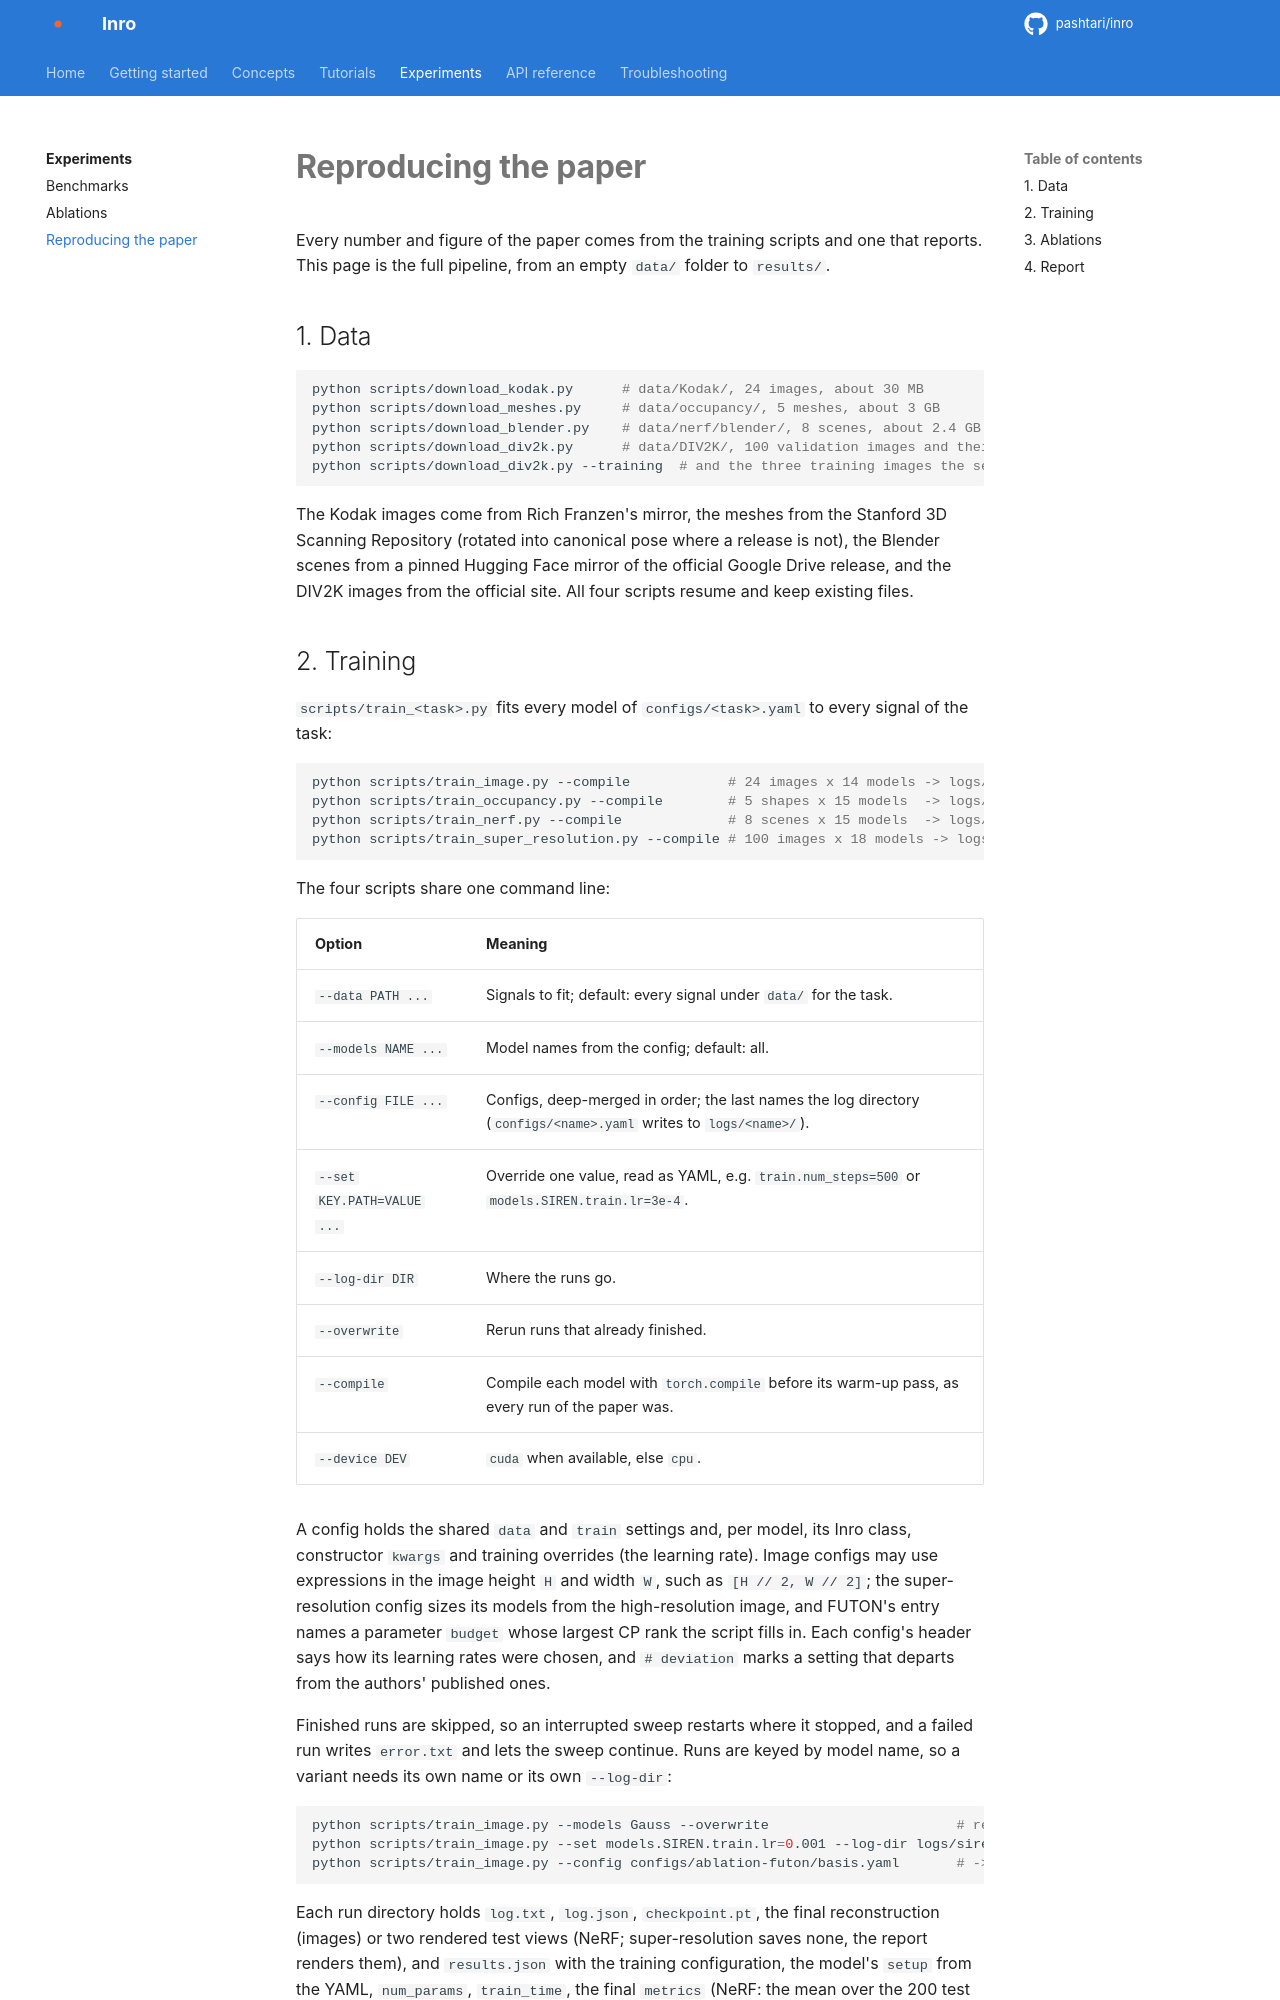

repository: pashtari/futon · page: experiments/reproduce/index.html · generator: mkdocs

# Reproducing the paper

Every number and figure of the paper comes from the training scripts and one that reports. This page is the full pipeline, from an empty `data/` folder to `results/`.

## 1. Data

```bash
python scripts/download_kodak.py      # data/Kodak/, 24 images, about 30 MB
python scripts/download_meshes.py     # data/occupancy/, 5 meshes, about 3 GB
python scripts/download_blender.py    # data/nerf/blender/, 8 scenes, about 2.4 GB
python scripts/download_div2k.py      # data/DIV2K/, 100 validation images and their 4x downsamplings, about 450 MB
python scripts/download_div2k.py --training  # and the three training images the settings were tuned on, 3.8 GB of archives
```

The Kodak images come from Rich Franzen's mirror, the meshes from the Stanford 3D Scanning Repository (rotated into canonical pose where a release is not), the Blender scenes from a pinned Hugging Face mirror of the official Google Drive release, and the DIV2K images from the official site. All four scripts resume and keep existing files.
